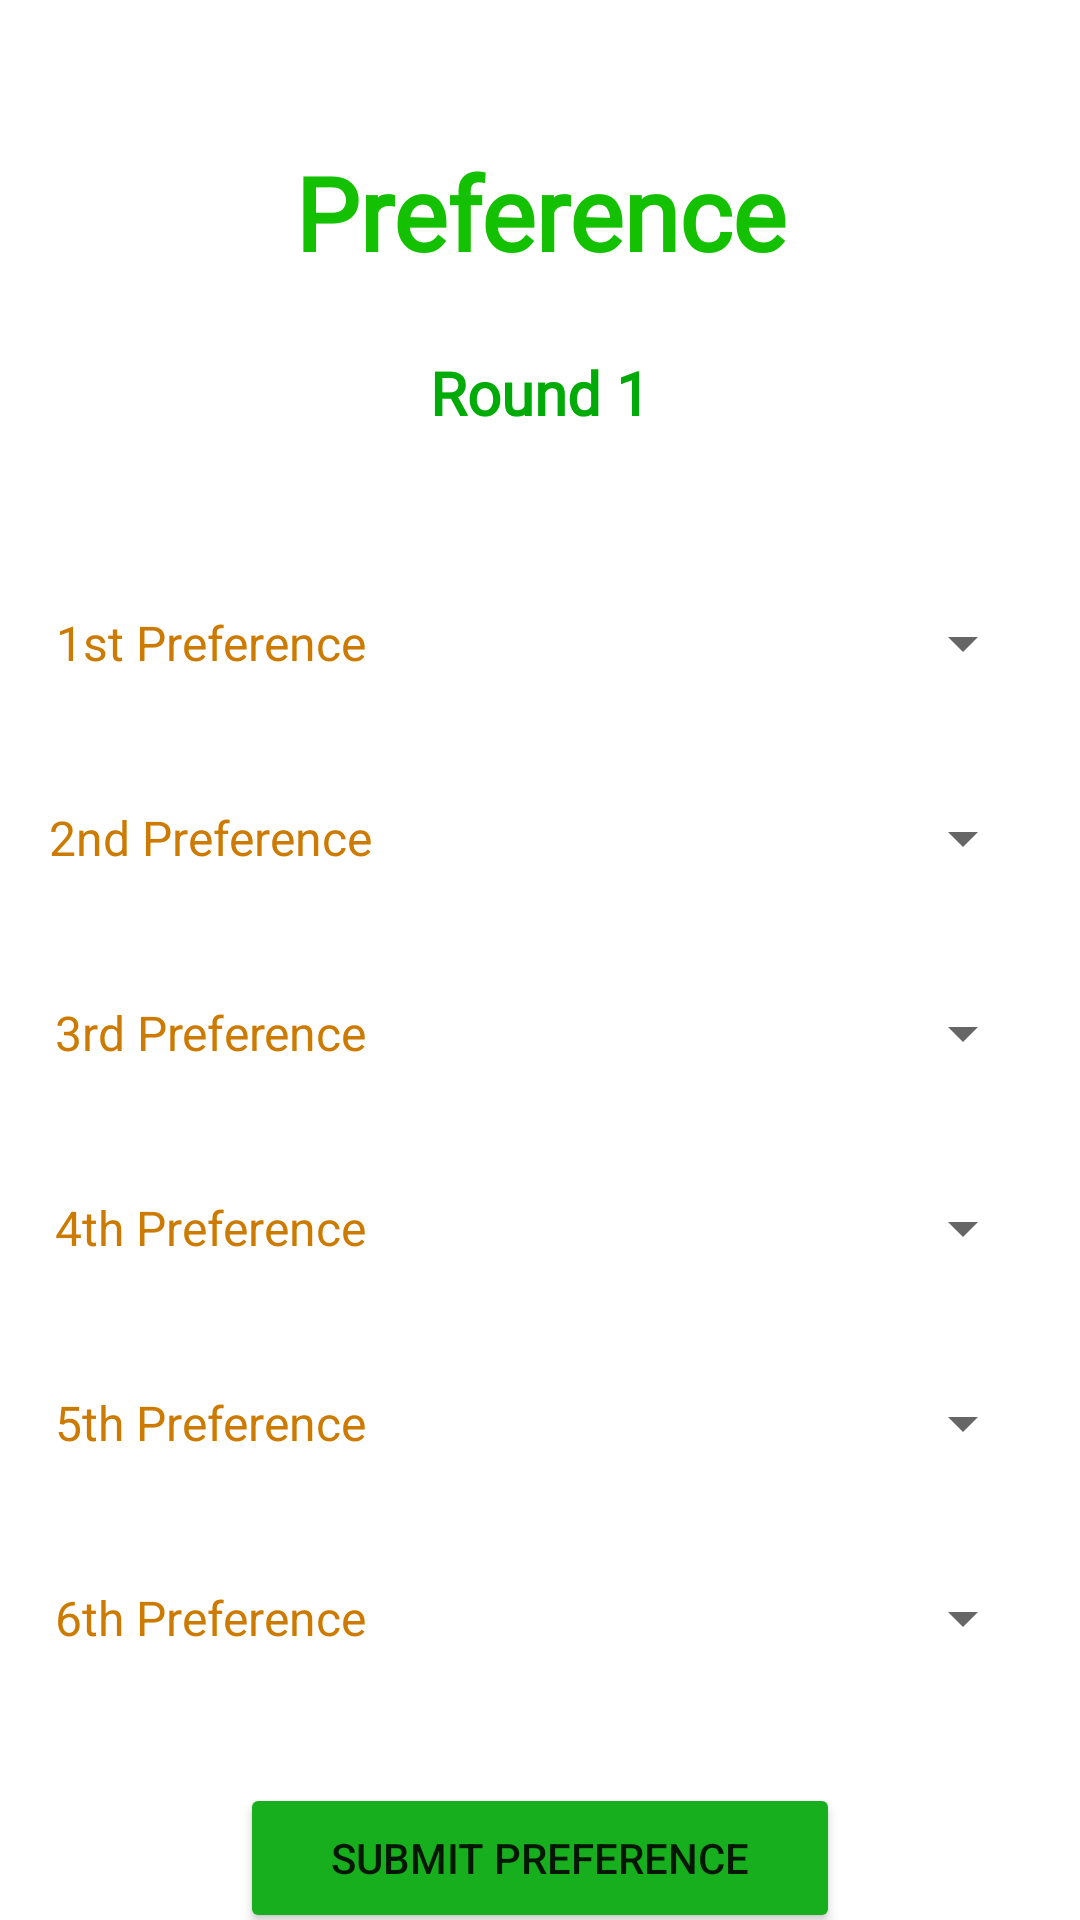

Layout XML and referenced resources for this Android screen:
<!-- AndroidManifest.xml: application theme Theme.Spotround -->
<!-- res/layout/activity_set_preference.xml -->
<?xml version="1.0" encoding="utf-8"?>
<androidx.constraintlayout.widget.ConstraintLayout xmlns:android="http://schemas.android.com/apk/res/android"
    xmlns:app="http://schemas.android.com/apk/res-auto"
    xmlns:tools="http://schemas.android.com/tools"
    android:layout_width="match_parent"
    android:layout_height="match_parent"
    tools:context=".SetPreference">

    <TextView
        android:id="@+id/textView2"
        android:layout_width="wrap_content"
        android:layout_height="wrap_content"
        android:layout_marginTop="48dp"
        android:fontFamily="@font/lustria"
        android:text="Preference"
        android:textColor="#14C100"
        android:textSize="34sp"
        android:textStyle="bold"
        app:layout_constraintEnd_toEndOf="parent"
        app:layout_constraintStart_toStartOf="parent"
        app:layout_constraintTop_toTopOf="parent" />

    <TextView
        android:id="@+id/currentRound"
        android:layout_width="wrap_content"
        android:layout_height="wrap_content"
        android:layout_marginTop="24dp"
        android:fontFamily="@font/lustria"
        android:text="Round 1"
        android:textColor="#00AA07"
        android:textSize="20sp"
        android:textStyle="bold"
        app:layout_constraintEnd_toEndOf="parent"
        app:layout_constraintStart_toStartOf="parent"
        app:layout_constraintTop_toBottomOf="@+id/textView2" />

    <ScrollView
        android:layout_width="0dp"
        android:layout_height="wrap_content"
        android:layout_marginTop="30dp"
        app:layout_constraintEnd_toEndOf="parent"
        app:layout_constraintStart_toStartOf="parent"
        app:layout_constraintTop_toBottomOf="@+id/currentRound">

        <LinearLayout
            android:layout_width="match_parent"
            android:layout_height="wrap_content"
            android:orientation="vertical">

            <LinearLayout
                android:layout_width="match_parent"
                android:layout_height="match_parent"
                android:layout_marginStart="10dp"
                android:layout_marginTop="15dp"
                android:layout_marginEnd="10dp"
                android:orientation="horizontal">

                <TextView
                    android:id="@+id/textView6"
                    android:layout_width="110dp"
                    android:layout_height="50dp"
                    android:layout_marginStart="5dp"
                    android:gravity="center"
                    android:text="1st Preference"
                    android:textColor="#CD7A00"
                    android:textSize="16sp" />

                <Spinner
                    android:id="@+id/Preference1"
                    android:layout_width="200dp"
                    android:layout_height="50dp"
                    android:layout_marginStart="20dp"
                    android:layout_marginEnd="5dp" />
            </LinearLayout>

            <LinearLayout
                android:layout_width="match_parent"
                android:layout_height="match_parent"
                android:layout_marginStart="10dp"
                android:layout_marginTop="15dp"
                android:layout_marginEnd="10dp"
                android:orientation="horizontal">

                <TextView
                    android:id="@+id/textView7"
                    android:layout_width="110dp"
                    android:layout_height="50dp"
                    android:layout_marginStart="5dp"
                    android:gravity="center"
                    android:text="2nd Preference"
                    android:textColor="#CD7A00"
                    android:textSize="16sp" />

                <Spinner
                    android:id="@+id/Preference2"
                    android:layout_width="200dp"
                    android:layout_height="50dp"
                    android:layout_marginStart="20dp"
                    android:layout_marginEnd="5dp" />
            </LinearLayout>

            <LinearLayout
                android:layout_width="match_parent"
                android:layout_height="match_parent"
                android:layout_marginStart="10dp"
                android:layout_marginTop="15dp"
                android:layout_marginEnd="10dp"
                android:orientation="horizontal">

                <TextView
                    android:id="@+id/textView8"
                    android:layout_width="110dp"
                    android:layout_height="50dp"
                    android:layout_marginStart="5dp"
                    android:gravity="center"
                    android:text="3rd Preference"
                    android:textColor="#CD7A00"
                    android:textSize="16sp" />

                <Spinner
                    android:id="@+id/Preference3"
                    android:layout_width="200dp"
                    android:layout_height="50dp"
                    android:layout_marginStart="20dp"
                    android:layout_marginEnd="5dp" />
            </LinearLayout>

            <LinearLayout
                android:layout_width="match_parent"
                android:layout_height="match_parent"
                android:layout_marginStart="10dp"
                android:layout_marginTop="15dp"
                android:layout_marginEnd="10dp"
                android:orientation="horizontal">

                <TextView
                    android:id="@+id/textView9"
                    android:layout_width="110dp"
                    android:layout_height="50dp"
                    android:layout_marginStart="5dp"
                    android:gravity="center"
                    android:text="4th Preference"
                    android:textColor="#CD7A00"
                    android:textSize="16sp" />

                <Spinner
                    android:id="@+id/Preference4"
                    android:layout_width="200dp"
                    android:layout_height="50dp"
                    android:layout_marginStart="20dp"
                    android:layout_marginEnd="5dp" />
            </LinearLayout>

            <LinearLayout
                android:layout_width="match_parent"
                android:layout_height="match_parent"
                android:layout_marginStart="10dp"
                android:layout_marginTop="15dp"
                android:layout_marginEnd="10dp"
                android:orientation="horizontal">

                <TextView
                    android:id="@+id/textView10"
                    android:layout_width="110dp"
                    android:layout_height="50dp"
                    android:layout_marginStart="5dp"
                    android:gravity="center"
                    android:text="5th Preference"
                    android:textColor="#CD7A00"
                    android:textSize="16sp" />

                <Spinner
                    android:id="@+id/Preference5"
                    android:layout_width="200dp"
                    android:layout_height="50dp"
                    android:layout_marginStart="20dp"
                    android:layout_marginEnd="5dp" />
            </LinearLayout>

            <LinearLayout
                android:layout_width="match_parent"
                android:layout_height="match_parent"
                android:layout_marginStart="10dp"
                android:layout_marginTop="15dp"
                android:layout_marginEnd="10dp"
                android:orientation="horizontal">

                <TextView
                    android:id="@+id/textView11"
                    android:layout_width="110dp"
                    android:layout_height="50dp"
                    android:layout_marginStart="5dp"
                    android:gravity="center"
                    android:text="6th Preference"
                    android:textColor="#CD7A00"
                    android:textSize="16sp" />

                <Spinner
                    android:id="@+id/Preference6"
                    android:layout_width="200dp"
                    android:layout_height="50dp"
                    android:layout_marginStart="20dp"
                    android:layout_marginEnd="5dp" />
            </LinearLayout>

            <Button
                android:id="@+id/btnSubmitPreference"
                android:layout_width="200dp"
                android:layout_height="50dp"
                android:layout_gravity="center"
                android:layout_marginTop="30dp"
                android:backgroundTint="#18AF1E"
                android:text="Submit Preference" />
        </LinearLayout>
    </ScrollView>
</androidx.constraintlayout.widget.ConstraintLayout>
<!-- resources referenced by this layout -->
<resources>
  <style name="Theme.Spotround" parent="Theme.MaterialComponents.DayNight.DarkActionBar">
          
          <item name="colorPrimary">@color/purple_500</item>
          <item name="colorPrimaryVariant">@color/purple_700</item>
          <item name="colorOnPrimary">@color/white</item>
          
          <item name="colorSecondary">@color/teal_200</item>
          <item name="colorSecondaryVariant">@color/teal_700</item>
          <item name="colorOnSecondary">@color/black</item>
          
          <item name="android:statusBarColor" tools:targetApi="l">?attr/colorPrimaryVariant</item>
          
      </style>
  <color name="purple_500">#FF6200EE</color>
  <color name="purple_700">#FF3700B3</color>
  <color name="white">#FFFFFFFF</color>
  <color name="teal_200">#FF03DAC5</color>
  <color name="teal_700">#FF018786</color>
  <color name="black">#FF000000</color>
</resources>
